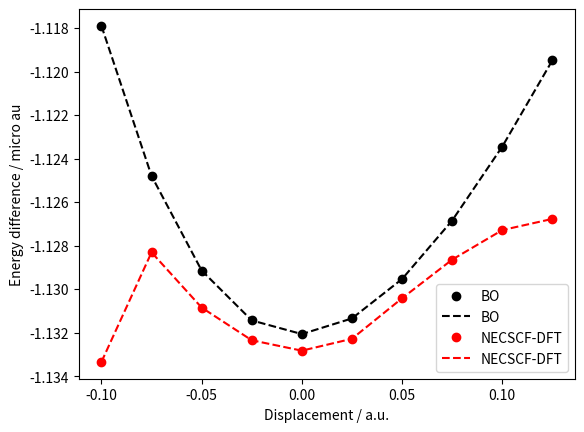

The matplotlib source for this figure:
import matplotlib.pyplot as plt
import numpy

e_final =  numpy.array([-1.13334596, -1.12831124, -1.13084892, -1.13235054, -1.13282894, -1.13228316,
 -1.13042143, -1.12864534, -1.1272876,  -1.12677364])

e_bo =  numpy.array([-1.11790512, -1.12479729, -1.12914581, -1.13143832, -1.13206653, -1.13134717,
 -1.12953773, -1.12684843, -1.12345142, -1.11948812])





N = 10
NQ = 5
step = 0.025*1.88972612

X_k = list((numpy.array(range(N)) - int(NQ - 1))*step/1.88972612)


plt.plot(X_k, e_bo, 'go', X_k, e_bo, 'g--', label='BO', color='Black')
plt.plot(X_k, e_final, 'go', X_k, e_final, 'g--', label='NECSCF-DFT', color='Red')
plt.legend()
plt.ylabel('Energy difference / micro au')
plt.xlabel('Displacement / a.u.')
plt.savefig('PESs_v0.png')

